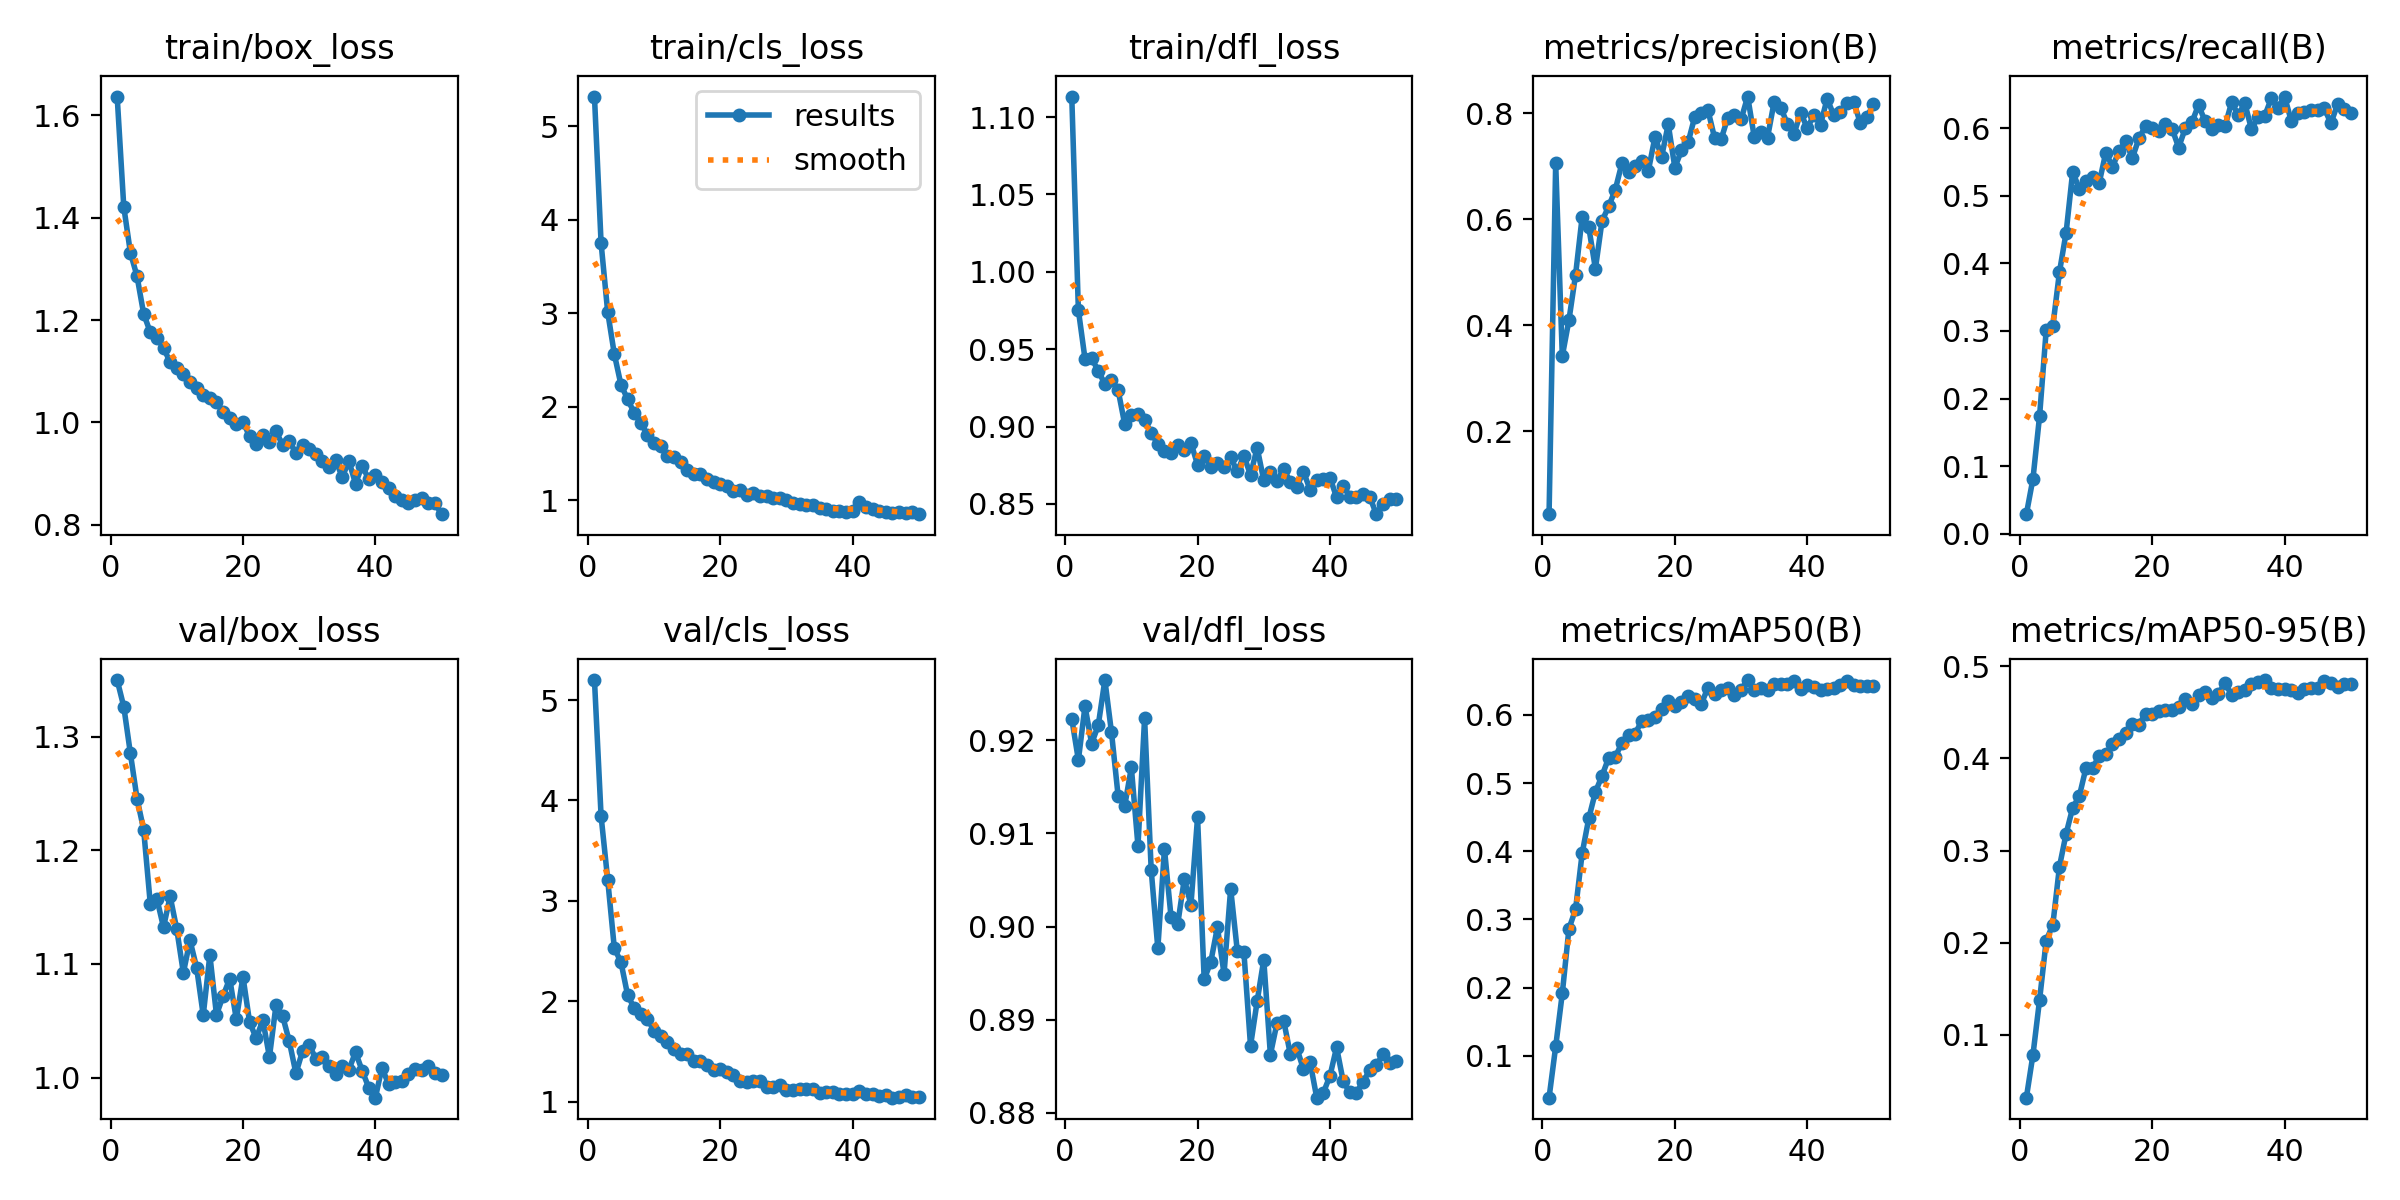

The data file committed next to this chart (first rows):
epoch, time, train/box_loss, train/cls_loss, train/dfl_loss, metrics/precision(B), metrics/recall(B), metrics/mAP50(B), metrics/mAP50-95(B), val/box_loss, val/cls_loss, val/dfl_loss, lr/pg0, lr/pg1, lr/pg2
1, 365, 1.637, 5.315, 1.113, 0.04354, 0.02911, 0.03831, 0.03166, 1.35, 5.199, 0.9223, 0.0001259, 0.0001259, 0.0001259
2, 719.4, 1.421, 3.749, 0.9752, 0.7056, 0.08172, 0.1134, 0.07844, 1.326, 3.845, 0.9179, 0.0002492, 0.0002492, 0.0002492
3, 1082, 1.332, 3.013, 0.9438, 0.3419, 0.1747, 0.1914, 0.1381, 1.285, 3.21, 0.9236, 0.0003674, 0.0003674, 0.0003674
4, 1427, 1.286, 2.563, 0.9441, 0.4097, 0.3018, 0.2861, 0.2023, 1.245, 2.528, 0.9196, 0.0003621, 0.0003621, 0.0003621
5, 1881, 1.212, 2.237, 0.9361, 0.4951, 0.3072, 0.3147, 0.2196, 1.218, 2.389, 0.9216, 0.0003545, 0.0003545, 0.0003545
6, 2214, 1.176, 2.083, 0.9274, 0.6048, 0.3872, 0.397, 0.2826, 1.153, 2.063, 0.9265, 0.0003469, 0.0003469, 0.0003469
7, 2632, 1.165, 1.937, 0.9303, 0.5853, 0.4452, 0.4483, 0.3182, 1.157, 1.932, 0.9208, 0.0003393, 0.0003393, 0.0003393
8, 2991, 1.146, 1.828, 0.9236, 0.5067, 0.5357, 0.4869, 0.3465, 1.132, 1.878, 0.914, 0.0003316, 0.0003316, 0.0003316
9, 3333, 1.117, 1.704, 0.9015, 0.5972, 0.5096, 0.5108, 0.3592, 1.159, 1.825, 0.913, 0.000324, 0.000324, 0.000324
10, 3678, 1.107, 1.614, 0.9076, 0.6243, 0.5214, 0.537, 0.3896, 1.131, 1.706, 0.9171, 0.0003164, 0.0003164, 0.0003164
11, 4030, 1.094, 1.58, 0.9079, 0.656, 0.5272, 0.5384, 0.3896, 1.092, 1.656, 0.9087, 0.0003088, 0.0003088, 0.0003088
12, 4367, 1.08, 1.47, 0.9045, 0.7056, 0.5189, 0.5591, 0.4027, 1.121, 1.592, 0.9224, 0.0003011, 0.0003011, 0.0003011
13, 4706, 1.067, 1.463, 0.8956, 0.6892, 0.5639, 0.5709, 0.4051, 1.097, 1.519, 0.9061, 0.0002935, 0.0002935, 0.0002935
14, 5046, 1.053, 1.416, 0.8889, 0.7, 0.5428, 0.5728, 0.4152, 1.055, 1.477, 0.8977, 0.0002859, 0.0002859, 0.0002859
15, 5387, 1.048, 1.321, 0.8845, 0.7098, 0.5655, 0.591, 0.4215, 1.108, 1.469, 0.9083, 0.0002783, 0.0002783, 0.0002783
16, 5722, 1.04, 1.285, 0.8827, 0.692, 0.5808, 0.5921, 0.4271, 1.055, 1.408, 0.901, 0.0002707, 0.0002707, 0.0002707
17, 6061, 1.02, 1.281, 0.8881, 0.7557, 0.5554, 0.5965, 0.4374, 1.072, 1.402, 0.9002, 0.000263, 0.000263, 0.000263
18, 6395, 1.008, 1.227, 0.8845, 0.718, 0.5847, 0.6084, 0.4367, 1.087, 1.367, 0.9051, 0.0002554, 0.0002554, 0.0002554
19, 6734, 0.9974, 1.2, 0.8895, 0.7795, 0.6031, 0.6205, 0.4487, 1.051, 1.315, 0.9023, 0.0002478, 0.0002478, 0.0002478
20, 7073, 1.001, 1.18, 0.8753, 0.6977, 0.6008, 0.6125, 0.4487, 1.089, 1.322, 0.9117, 0.0002402, 0.0002402, 0.0002402
21, 7422, 0.9729, 1.15, 0.8812, 0.7303, 0.5963, 0.6193, 0.452, 1.049, 1.292, 0.8943, 0.0002325, 0.0002325, 0.0002325
22, 7770, 0.9566, 1.103, 0.8738, 0.7452, 0.6065, 0.6272, 0.4521, 1.035, 1.268, 0.8962, 0.0002249, 0.0002249, 0.0002249
23, 8108, 0.976, 1.111, 0.8765, 0.7934, 0.5992, 0.6236, 0.4523, 1.051, 1.209, 0.8999, 0.0002173, 0.0002173, 0.0002173
24, 8453, 0.9619, 1.057, 0.8738, 0.8, 0.5712, 0.6164, 0.4557, 1.018, 1.193, 0.8949, 0.0002097, 0.0002097, 0.0002097
25, 8810, 0.9829, 1.076, 0.8801, 0.8062, 0.5995, 0.6402, 0.4645, 1.064, 1.207, 0.9041, 0.000202, 0.000202, 0.000202
26, 9157, 0.9548, 1.044, 0.871, 0.7537, 0.6084, 0.6303, 0.4596, 1.054, 1.206, 0.8974, 0.0001944, 0.0001944, 0.0001944
27, 9493, 0.9629, 1.052, 0.8811, 0.7518, 0.634, 0.6364, 0.4691, 1.032, 1.141, 0.8973, 0.0001868, 0.0001868, 0.0001868
28, 9824, 0.9395, 1.024, 0.8687, 0.7919, 0.61, 0.6402, 0.4721, 1.004, 1.141, 0.8872, 0.0001792, 0.0001792, 0.0001792
29, 10165, 0.9556, 1.027, 0.8863, 0.7969, 0.5985, 0.6289, 0.4652, 1.023, 1.169, 0.892, 0.0001716, 0.0001716, 0.0001716
30, 10501, 0.9471, 1.007, 0.8652, 0.7886, 0.6038, 0.6373, 0.4705, 1.029, 1.115, 0.8964, 0.0001639, 0.0001639, 0.0001639
31, 10834, 0.9373, 0.971, 0.8709, 0.8318, 0.6028, 0.6512, 0.4815, 1.016, 1.118, 0.8863, 0.0001563, 0.0001563, 0.0001563
32, 11164, 0.9248, 0.9596, 0.8649, 0.7549, 0.6379, 0.6365, 0.4694, 1.018, 1.13, 0.8897, 0.0001487, 0.0001487, 0.0001487
33, 11502, 0.9127, 0.9484, 0.8728, 0.7645, 0.6197, 0.6399, 0.4721, 1.01, 1.123, 0.8899, 0.0001411, 0.0001411, 0.0001411
34, 11844, 0.9262, 0.9513, 0.8642, 0.7545, 0.6366, 0.6369, 0.4739, 1.003, 1.121, 0.8863, 0.0001334, 0.0001334, 0.0001334
35, 12187, 0.8925, 0.9232, 0.8612, 0.8221, 0.5984, 0.6448, 0.481, 1.01, 1.084, 0.8869, 0.0001258, 0.0001258, 0.0001258
36, 12544, 0.9247, 0.9052, 0.8709, 0.811, 0.6166, 0.6456, 0.4825, 1.007, 1.099, 0.8847, 0.0001182, 0.0001182, 0.0001182
37, 12886, 0.8799, 0.8897, 0.8591, 0.78, 0.6179, 0.6449, 0.4851, 1.022, 1.092, 0.8854, 0.0001106, 0.0001106, 0.0001106
38, 13224, 0.9152, 0.8844, 0.8658, 0.7615, 0.6441, 0.6494, 0.477, 1.006, 1.077, 0.8816, 0.0001029, 0.0001029, 0.0001029
39, 13559, 0.8884, 0.8761, 0.866, 0.8015, 0.6302, 0.6385, 0.4751, 0.9912, 1.08, 0.8822, 9.5326e-05, 9.5326e-05, 9.5326e-05
40, 13898, 0.8974, 0.8839, 0.867, 0.7722, 0.6466, 0.6433, 0.4758, 0.9824, 1.079, 0.884, 8.7703e-05, 8.7703e-05, 8.7703e-05
41, 14231, 0.8827, 0.9831, 0.8542, 0.7971, 0.6109, 0.6406, 0.4738, 1.009, 1.101, 0.8871, 8.008e-05, 8.008e-05, 8.008e-05
42, 14566, 0.8707, 0.9311, 0.8618, 0.7789, 0.622, 0.6362, 0.4709, 0.994, 1.072, 0.8834, 7.2457e-05, 7.2457e-05, 7.2457e-05
43, 14909, 0.8556, 0.9145, 0.8548, 0.8277, 0.6235, 0.6381, 0.4757, 0.9961, 1.074, 0.8822, 6.4834e-05, 6.4834e-05, 6.4834e-05
44, 15249, 0.8478, 0.8913, 0.8546, 0.7967, 0.6274, 0.6398, 0.4765, 0.9967, 1.06, 0.8822, 5.7211e-05, 5.7211e-05, 5.7211e-05
45, 15591, 0.8415, 0.8808, 0.8563, 0.8022, 0.6262, 0.6437, 0.4766, 1.003, 1.065, 0.8833, 4.9588e-05, 4.9588e-05, 4.9588e-05
46, 15935, 0.8482, 0.8692, 0.8547, 0.8196, 0.6292, 0.6501, 0.4838, 1.008, 1.039, 0.8846, 4.1965e-05, 4.1965e-05, 4.1965e-05
47, 16277, 0.8518, 0.8788, 0.8434, 0.8223, 0.6071, 0.6445, 0.4819, 1.007, 1.05, 0.8851, 3.4342e-05, 3.4342e-05, 3.4342e-05
48, 16619, 0.843, 0.8644, 0.8501, 0.7825, 0.6351, 0.6419, 0.4771, 1.01, 1.064, 0.8863, 2.6719e-05, 2.6719e-05, 2.6719e-05
49, 16958, 0.8418, 0.8744, 0.8534, 0.7934, 0.6285, 0.6431, 0.4808, 1.004, 1.049, 0.8853, 1.9096e-05, 1.9096e-05, 1.9096e-05
50, 17304, 0.8204, 0.8538, 0.8529, 0.8169, 0.6216, 0.6427, 0.481, 1.003, 1.05, 0.8856, 1.1473e-05, 1.1473e-05, 1.1473e-05
